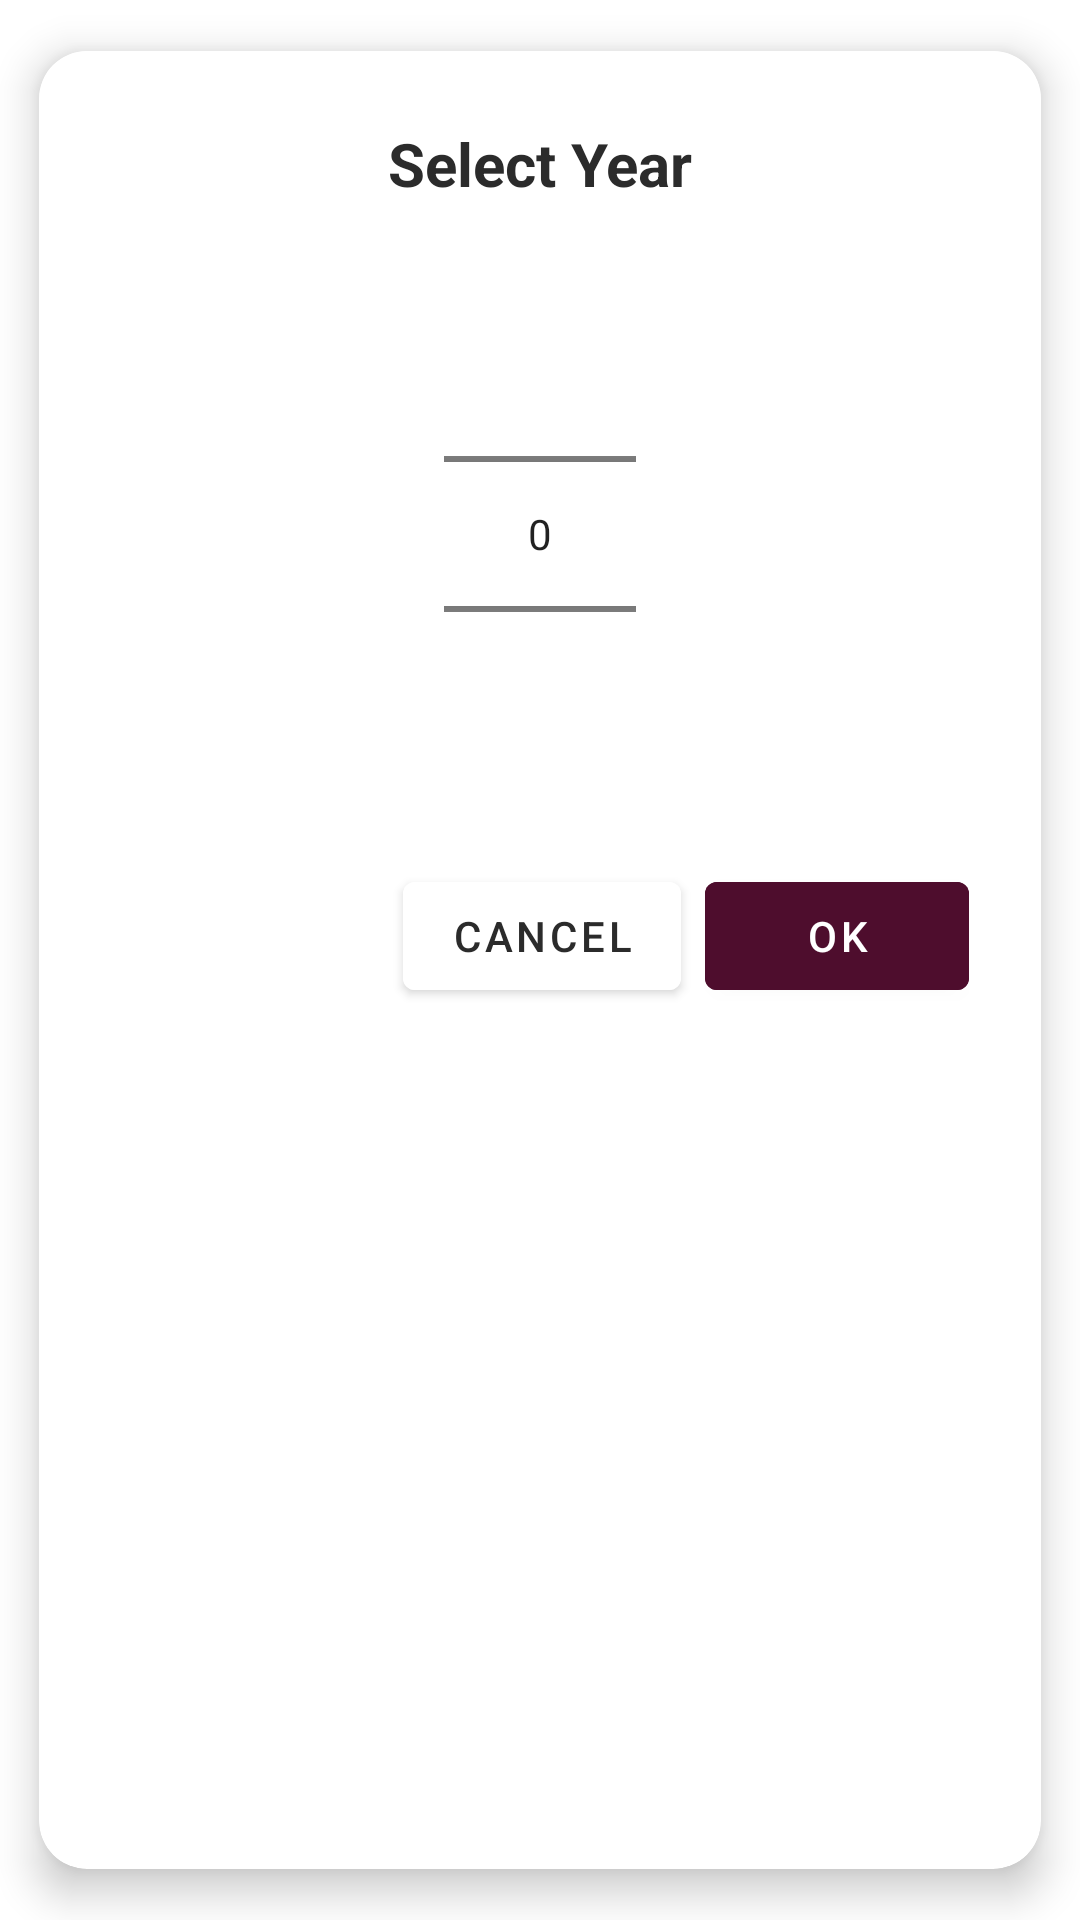

Android layout source for this screen:
<!-- AndroidManifest.xml: application theme Theme.STR -->
<!-- res/layout/dialog_year_picker.xml -->
<?xml version="1.0" encoding="utf-8"?>
<androidx.cardview.widget.CardView xmlns:android="http://schemas.android.com/apk/res/android"
    xmlns:app="http://schemas.android.com/apk/res-auto"
    android:layout_width="280dp"
    android:layout_height="wrap_content"
    xmlns:numberPicker="http://schemas.android.com/tools"
    android:layout_gravity="center"
    app:cardCornerRadius="16dp"
    app:cardElevation="8dp"
    app:cardBackgroundColor="@color/white"
    android:background="@color/white"
    app:cardUseCompatPadding="true"
    android:theme="@style/Theme.MaterialComponents.Light">

    <LinearLayout
        android:layout_width="match_parent"
        android:layout_height="wrap_content"
        android:orientation="vertical"
        android:padding="24dp"
        android:background="@color/white"
        android:theme="@style/Theme.MaterialComponents.Light">

        
        <TextView
            android:layout_width="match_parent"
            android:layout_height="wrap_content"
            android:text="Select Year"
            android:textSize="20sp"
            android:textStyle="bold"
            android:textColor="@color/text_primary"
            android:gravity="center"
            android:layout_marginBottom="20dp" />

        
        <NumberPicker
            android:id="@+id/yearPicker"
            android:layout_width="wrap_content"
            android:layout_height="match_parent"
            style="@style/NumberPickerStyle"
            numberPicker:dividerColor="@color/gradient_end"
            android:layout_gravity="center" />

        
        <LinearLayout
            android:layout_width="match_parent"
            android:layout_height="wrap_content"
            android:orientation="horizontal"
            android:layout_marginTop="20dp"
            android:gravity="end">

            <com.google.android.material.button.MaterialButton
                android:id="@+id/btnCancel"
                android:layout_width="wrap_content"
                android:layout_height="wrap_content"
                android:text="Cancel"
                android:backgroundTint="@color/white"
                android:textColor="@color/text_primary"
                android:layout_marginEnd="8dp" />

            <com.google.android.material.button.MaterialButton
                android:id="@+id/btnOk"
                android:layout_width="wrap_content"
                android:layout_height="wrap_content"
                android:text="OK"
                android:backgroundTint="@color/gradient_end"
                android:textColor="@color/white" />

        </LinearLayout>

    </LinearLayout>

</androidx.cardview.widget.CardView>
<!-- resources referenced by this layout -->
<resources>
  <color name="gradient_end">#4E0D2D</color>
  <color name="text_primary">#2B2B2B</color>
  <color name="white">#FFFFFFFF</color>
  <style name="NumberPickerStyle">
          <item name="android:textSize">24sp</item>
          <item name="android:textColorPrimary">@color/text_primary</item>
          <item name="android:textColor">@color/text_primary</item>
          <item name="colorControlNormal">@color/primary_burgundy</item>
          <item name="android:background">@color/white</item>
          <item name="android:colorBackground">@color/white</item>
      </style>
  <style name="Theme.STR" parent="Base.Theme.STR" />
  <color name="primary_burgundy">#6B123B</color>
  <style name="Base.Theme.STR" parent="Theme.MaterialComponents.Light.NoActionBar">
          
          <item name="colorPrimary">@color/primary_burgundy</item>
          <item name="colorOnPrimary">@color/white</item>
          <item name="colorPrimaryVariant">@color/gradient_start</item>
          <item name="colorOnSurface">@color/white</item>
  
          
          <item name="colorAccent">@color/primary_burgundy</item>
          <item name="colorControlActivated">@color/primary_burgundy</item>
          <item name="colorControlNormal">@color/primary_burgundy</item>
          <item name="colorSecondary">@color/primary_burgundy</item>
          <item name="colorOnSecondary">@color/white</item>
  
          
          <item name="android:windowBackground">@android:color/white</item>
          <item name="android:statusBarColor">@color/gradient_end</item>
          <item name="android:navigationBarColor">@color/white</item>
          <item name="android:windowLightNavigationBar" tools:targetApi="o_mr1">true</item>
          
          
          <item name="android:windowDrawsSystemBarBackgrounds">true</item>
          <item name="android:fitsSystemWindows">false</item>
  
          <item name="android:windowSoftInputMode">adjustResize</item>
      </style>
  <color name="gradient_start">#8C1A4A</color>
</resources>
